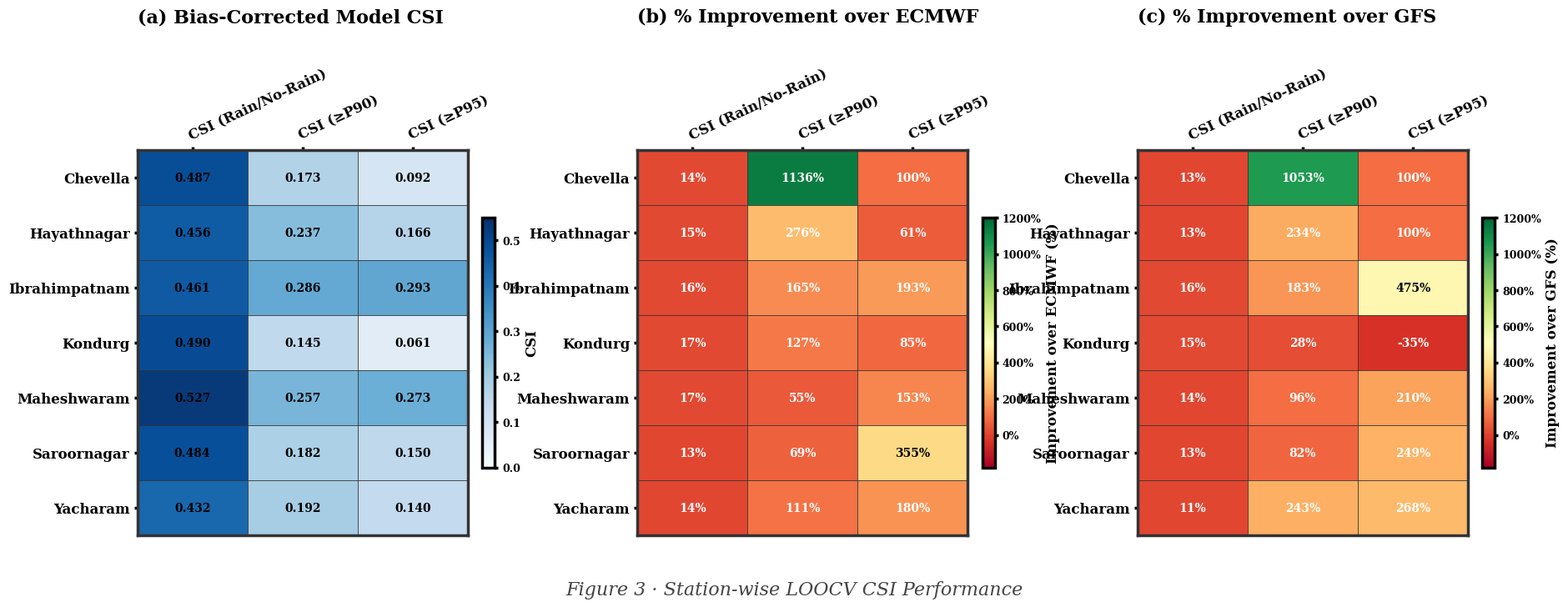

Here is the Python script that generated this plot:
"""
Figure 3: Station-wise LOOCV CSI Heatmap
Three panels: (a) Raw Model CSI values, (b) % Improvement over ECMWF, (c) % Improvement over GFS
Nature-quality formatting with serif fonts, 300 DPI output.
"""

import numpy as np
import matplotlib
matplotlib.use("Agg")
import matplotlib.pyplot as plt
import matplotlib.ticker as mticker

# ── Data ─────────────────────────────────────────────────────────────────────
stations = [
    "Chevella", "Hayathnagar", "Ibrahimpatnam",
    "Kondurg", "Maheshwaram", "Saroornagar", "Yacharam",
]
thresholds = ["CSI_rain", "CSI_p90", "CSI_p95"]
threshold_labels = ["CSI (Rain/No-Rain)", "CSI (≥P90)", "CSI (≥P95)"]

# Model CSI values
model = np.array([
    [0.487, 0.173, 0.092],   # Chevella
    [0.456, 0.237, 0.166],   # Hayathnagar
    [0.461, 0.286, 0.293],   # Ibrahimpatnam
    [0.490, 0.145, 0.061],   # Kondurg
    [0.527, 0.257, 0.273],   # Maheshwaram
    [0.484, 0.182, 0.150],   # Saroornagar
    [0.432, 0.192, 0.140],   # Yacharam
])

# ECMWF CSI values
ecmwf = np.array([
    [0.426, 0.014, 0.000],
    [0.398, 0.063, 0.103],
    [0.397, 0.108, 0.100],
    [0.420, 0.064, 0.033],
    [0.452, 0.166, 0.108],
    [0.428, 0.108, 0.033],
    [0.380, 0.091, 0.050],
])

# GFS CSI values (25 km)
gfs = np.array([
    [0.430, 0.015, 0.000],
    [0.404, 0.071, 0.083],
    [0.398, 0.101, 0.051],
    [0.425, 0.113, 0.094],
    [0.463, 0.131, 0.088],
    [0.430, 0.100, 0.043],
    [0.390, 0.056, 0.038],
])

# % Improvement over ECMWF
with np.errstate(divide="ignore", invalid="ignore"):
    pct_improve_ecmwf = np.where(
        ecmwf == 0,
        np.where(model == 0, 0.0, 100.0),
        ((model - ecmwf) / ecmwf) * 100.0,
    )

# % Improvement over GFS
with np.errstate(divide="ignore", invalid="ignore"):
    pct_improve_gfs = np.where(
        gfs == 0,
        np.where(model == 0, 0.0, 100.0),
        ((model - gfs) / gfs) * 100.0,
    )

# ── Global style ─────────────────────────────────────────────────────────────
plt.rcParams.update({
    "font.family":      "serif",
    "font.serif":       ["Times New Roman", "DejaVu Serif"],
    "font.size": 14,
    "font.weight": "bold",
    "axes.labelweight": "bold",
    "axes.titleweight": "bold",
    "axes.linewidth": 2.5,
    "xtick.major.width": 2.5,
    "ytick.major.width": 2.5,
    "xtick.major.size":  3,
    "ytick.major.size":  3,
})

# ── Figure ───────────────────────────────────────────────────────────────────
fig, (ax_a, ax_b, ax_c) = plt.subplots(
    1, 3,
    figsize=(21, 6),
    gridspec_kw={"wspace": 0.40},
)

# ── Helper: draw one heatmap ─────────────────────────────────────────────────
def draw_heatmap(ax, data, cmap, vmin, vmax, fmt, label, title, cbar_fmt=None):
    im = ax.imshow(data, aspect="auto", cmap=cmap, vmin=vmin, vmax=vmax)

    # Ticks
    ax.set_xticks(np.arange(len(threshold_labels)))
    ax.set_yticks(np.arange(len(stations)))
    ax.set_xticklabels(threshold_labels, fontsize=12)
    ax.set_yticklabels(stations, fontsize=12)

    # Move x-tick labels to top
    ax.xaxis.set_ticks_position("top")
    ax.xaxis.set_label_position("top")
    ax.tick_params(top=True, bottom=False, labeltop=True, labelbottom=False)

    # Rotate x labels slightly
    plt.setp(ax.get_xticklabels(), rotation=25, ha="left",
             rotation_mode="anchor")

    # Cell annotations
    for i in range(len(stations)):
        for j in range(len(threshold_labels)):
            val = data[i, j]
            # Choose text colour for contrast
            norm_val = (val - vmin) / (vmax - vmin) if vmax != vmin else 0.5
            text_color = "white" if norm_val > 0.72 or norm_val < 0.28 else "black"
            # For the improvement panel, also darken text on deep greens
            if cmap == "RdYlGn" and norm_val > 0.78:
                text_color = "white"
            elif cmap == "RdYlGn" and norm_val < 0.35:
                text_color = "white"
            else:
                text_color = "black"

            ann = fmt.format(val)
            ax.text(j, i, ann, ha="center", va="center",
                    fontsize=10, color=text_color)

    # Grid-like cell borders
    for edge, spine in ax.spines.items():
        spine.set_visible(True)
        spine.set_linewidth(2.5)
        spine.set_color("#333333")

    # Minor ticks for grid lines between cells
    ax.set_xticks(np.arange(len(threshold_labels) + 1) - 0.5, minor=True)
    ax.set_yticks(np.arange(len(stations) + 1) - 0.5, minor=True)
    ax.grid(which="minor", color="#333333", linewidth=0.6)
    ax.tick_params(which="minor", bottom=False, left=False, top=False, right=False)

    # Title
    ax.set_title(title, fontsize=16, pad=38, loc="left")

    # Colour-bar
    cbar = fig.colorbar(im, ax=ax, fraction=0.035, pad=0.04, shrink=0.85)
    cbar.ax.tick_params(labelsize=9)
    cbar.set_label(label, fontsize=12)
    if cbar_fmt:
        cbar.ax.yaxis.set_major_formatter(mticker.FormatStrFormatter(cbar_fmt))

    return im

# ── Panel (a): Raw Model CSI ────────────────────────────────────────────────
draw_heatmap(
    ax_a, model,
    cmap="Blues",
    vmin=0.0, vmax=0.55,
    fmt="{:.3f}",
    label="CSI",
    title="(a) Bias-Corrected Model CSI",
)

# ── Panel (b): % Improvement over ECMWF ─────────────────────────────────────
abs_max_e = np.max(np.abs(pct_improve_ecmwf))
sym_lim_e = min(abs_max_e * 1.15, 1200)

draw_heatmap(
    ax_b, pct_improve_ecmwf,
    cmap="RdYlGn",
    vmin=-sym_lim_e * 0.15, vmax=sym_lim_e,
    fmt="{:.0f}%",
    label="Improvement over ECMWF (%)",
    title="(b) % Improvement over ECMWF",
    cbar_fmt="%g%%",
)

# ── Panel (c): % Improvement over GFS ────────────────────────────────────────
abs_max_g = np.max(np.abs(pct_improve_gfs))
sym_lim_g = min(abs_max_g * 1.15, 1200)

draw_heatmap(
    ax_c, pct_improve_gfs,
    cmap="RdYlGn",
    vmin=-sym_lim_g * 0.15, vmax=sym_lim_g,
    fmt="{:.0f}%",
    label="Improvement over GFS (%)",
    title="(c) % Improvement over GFS",
    cbar_fmt="%g%%",
)

# ── Final adjustments ────────────────────────────────────────────────────────
fig.suptitle(
    "Figure 3 · Station-wise LOOCV CSI Performance",
    fontsize=16, y=0.02,
    fontstyle="italic", color="#444444",
)

plt.tight_layout(rect=[0, 0.04, 1, 1])

out_path = r"D:\NEW_NRSC\paper_figures\Fig3_Station_Heatmap.png"
fig.savefig(out_path, dpi=300, bbox_inches="tight", facecolor="white")
plt.close(fig)
print(f"Saved → {out_path}")
